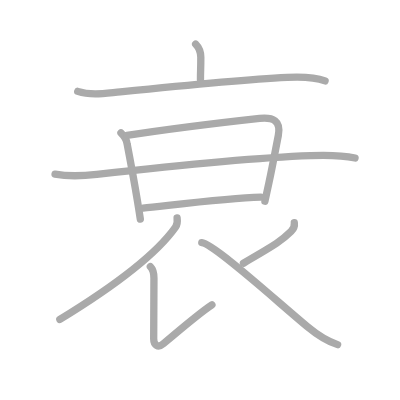
t = 0.00 s
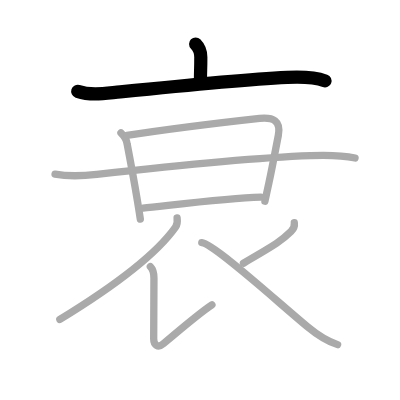
t = 2.00 s
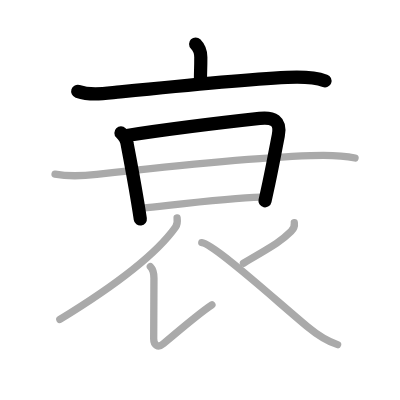
t = 4.00 s
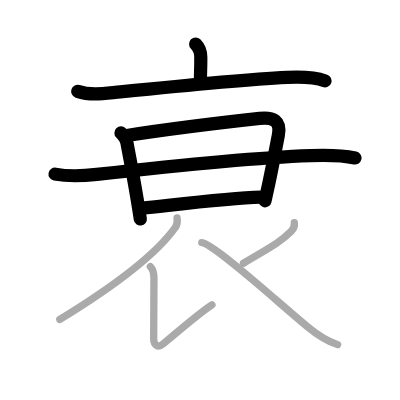
t = 6.00 s
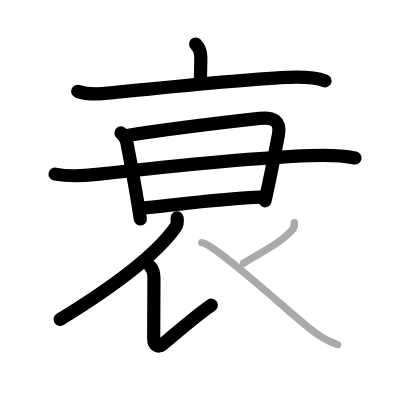
t = 8.00 s
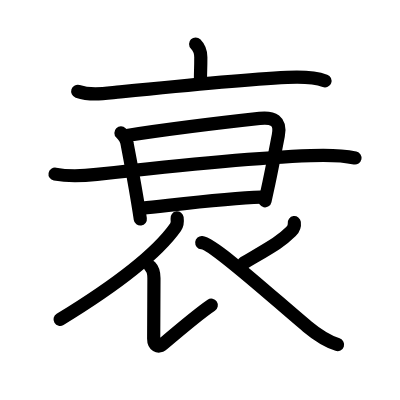
t = 10.00 s

The animated SVG that drew these frames (rendered in a browser with its animation timeline set to each time). Animation: 10 SMIL elements (animate=10); one cycle of 10.00 s.

<?xml version="1.0" standalone="no"?>
<!DOCTYPE svg PUBLIC "-//W3C//DTD SVG 1.1//EN"   "http://www.w3.org/Graphics/SVG/1.1/DTD/svg11.dtd">
<svg width="400px" height="400px"  version="1.1" xmlns="http://www.w3.org/2000/svg">
  <defs>
    <marker id="Triangle" viewBox="0 0 10 10" refX="0" refY="5" markerUnits="strokeWidth" markerWidth="3" style="stroke-opacity:0%;fill:#aaaaaa;" markerHeight="2" orient="auto">
      <path d="M 0 0 L 10 5 L 0 10 z" />
    </marker>
    
    <marker id="Arrow" viewBox="0 0 10 10" refX="5" refY="5" markerUnits="strokeWidth" markerWidth="1.8" style="stroke-opacity:0%;fill:#770000;" markerHeight="2" orient="auto">
      <path d="M 0 4 L 6 4 L 4 1 L 10 5 L 4 9 L 6 6 L 0 6 z" />
        <circle cx="5" cy="5" r="5" />
      </marker>
    
    <marker id="TriangleRed" viewBox="0 0 10 10" refX="0" refY="5" markerUnits="strokeWidth" markerWidth="3" style="stroke-opacity:0%;fill:#CC0000;" markerHeight="2" orient="auto">
      <path d="M 0 0 L 10 5 L 0 10 z" />
    </marker>
    
    <marker id="ArrowRed" viewBox="0 0 10 10" refX="5" refY="5" markerUnits="strokeWidth" markerWidth="1.8" style="stroke-opacity:0%;fill:#CC0000;" markerHeight="2" orient="auto">
      <path d="M 0 4 L 6 4 L 4 1 L 10 5 L 4 9 L 6 6 L 0 6 z" />
        <circle cx="5" cy="5" r="5" />
      </marker>
    
  </defs>
  
  <path style="fill:#ffffff; fill-opacity:100%; fill-rule:evenodd; stroke-width:0;" d="M 0 0 L 400px 0 L 400px 400px L 0 400px L 0 0" />

  <g transform="scale(3.6697247706422 3.6697247706422)">
<path style="fill:none; fill-opacity:0%; fill-rule:evenodd; stroke:#aaaaaa; stroke-opacity:100%; stroke-width: 1.5pt; stroke-linejoin:round; stroke-linecap:round;" d="M53.31 12c1.1 1.1 1.41 2.12 1.41 3.61c0 3.6-0.09 3.09-0.09 6.14"></path>
<path style="fill:none; fill-opacity:0%; fill-rule:evenodd; stroke:#aaaaaa; stroke-opacity:100%; stroke-width: 1.5pt; stroke-linejoin:round; stroke-linecap:round;" d="M21.18 24.9c3.29 1.09 6.88 0.63 10.23 0.29c11.76-1.2 33.23-3.42 46.85-4.11c3.26-0.16 7.18-0.21 10.32 0.96"></path>
<path style="fill:none; fill-opacity:0%; fill-rule:evenodd; stroke:#aaaaaa; stroke-opacity:100%; stroke-width: 1.5pt; stroke-linejoin:round; stroke-linecap:round;" d="M32.96 36.23c0.97 0.97 1.55 1.77 1.69 3.02c1.1 5.76 1.86 9.84 2.8 15.47c0.29 1.74 0.56 3.43 0.79 5"></path>
<path style="fill:none; fill-opacity:0%; fill-rule:evenodd; stroke:#aaaaaa; stroke-opacity:100%; stroke-width: 1.5pt; stroke-linejoin:round; stroke-linecap:round;" d="M34.6 36.91c10.23-1.58 28.32-3.79 36.15-4.65c3.63-0.4 5.89 0.61 5.09 4.64c-0.76 3.85-1.41 7.54-2.54 12.86c-0.33 1.54-0.69 3.21-1.11 5.07"></path>
<path style="fill:none; fill-opacity:0%; fill-rule:evenodd; stroke:#aaaaaa; stroke-opacity:100%; stroke-width: 1.5pt; stroke-linejoin:round; stroke-linecap:round;" d="M15 47.45c4.25 0.8 7.84 0.48 11.38 0.08c16.73-1.89 41.25-4.51 58.27-5.13c4.01-0.15 8.15-0.2 12.1 0.65"></path>
<path style="fill:none; fill-opacity:0%; fill-rule:evenodd; stroke:#aaaaaa; stroke-opacity:100%; stroke-width: 1.5pt; stroke-linejoin:round; stroke-linecap:round;" d="M38.95 56.7c6.88-0.67 22.67-2.7 32.13-2.97"></path>
<path style="fill:none; fill-opacity:0%; fill-rule:evenodd; stroke:#aaaaaa; stroke-opacity:100%; stroke-width: 1.5pt; stroke-linejoin:round; stroke-linecap:round;" d="M48.26 59.38c0.09 0.69 0.19 1.65-0.43 2.53C43.25 68.38 34 76.25 16.31 87.06"></path>
<path style="fill:none; fill-opacity:0%; fill-rule:evenodd; stroke:#aaaaaa; stroke-opacity:100%; stroke-width: 1.5pt; stroke-linejoin:round; stroke-linecap:round;" d="M40.97 72.67c0.81 0.81 0.98 1.7 0.98 3.17c0 9.85-0.07 14.81-0.07 16.48c0 1.67 1.16 2.61 2.62 1.36c1.47-1.25 10.25-8.68 13.25-10.62"></path>
<path style="fill:none; fill-opacity:0%; fill-rule:evenodd; stroke:#aaaaaa; stroke-opacity:100%; stroke-width: 1.5pt; stroke-linejoin:round; stroke-linecap:round;" d="M80.2 60.67c0.14 1.02-0.19 1.71-0.88 2.4c-2.86 2.85-5.32 4.12-12.98 8.66"></path>
<path style="fill:none; fill-opacity:0%; fill-rule:evenodd; stroke:#aaaaaa; stroke-opacity:100%; stroke-width: 1.5pt; stroke-linejoin:round; stroke-linecap:round;" d="M54.98 66.13c3.31 0.3 20.05 15.63 28.77 22.87c2.33 1.94 5.37 3.96 8.25 4.91"></path>

<path style="fill:none; fill-opacity:0%; fill-rule:evenodd; stroke:#000000; stroke-opacity:100%; stroke-width: 2.7pt; stroke-linejoin:round; stroke-linecap:round;" d="M53.31 12c1.1 1.1 1.41 2.12 1.41 3.61c0 3.6-0.09 3.09-0.09 6.14" pathLength="100" stroke-dashoffset="100" stroke-dasharray="100 105"><animate id="dashAnim1" attributeName="stroke-dashoffset" from="100" to="0" dur="1s" calcMode="linear" fill="freeze"/></path>
<path style="fill:none; fill-opacity:0%; fill-rule:evenodd; stroke:#000000; stroke-opacity:100%; stroke-width: 2.7pt; stroke-linejoin:round; stroke-linecap:round;" d="M21.18 24.9c3.29 1.09 6.88 0.63 10.23 0.29c11.76-1.2 33.23-3.42 46.85-4.11c3.26-0.16 7.18-0.21 10.32 0.96" pathLength="100" stroke-dashoffset="100" stroke-dasharray="100 105"><animate id="dashAnim2" attributeName="stroke-dashoffset" from="100" to="0" dur="1s" calcMode="linear" begin="dashAnim1.end" fill="freeze"/></path>
<path style="fill:none; fill-opacity:0%; fill-rule:evenodd; stroke:#000000; stroke-opacity:100%; stroke-width: 2.7pt; stroke-linejoin:round; stroke-linecap:round;" d="M32.96 36.23c0.97 0.97 1.55 1.77 1.69 3.02c1.1 5.76 1.86 9.84 2.8 15.47c0.29 1.74 0.56 3.43 0.79 5" pathLength="100" stroke-dashoffset="100" stroke-dasharray="100 105"><animate id="dashAnim3" attributeName="stroke-dashoffset" from="100" to="0" dur="1s" calcMode="linear" begin="dashAnim2.end" fill="freeze"/></path>
<path style="fill:none; fill-opacity:0%; fill-rule:evenodd; stroke:#000000; stroke-opacity:100%; stroke-width: 2.7pt; stroke-linejoin:round; stroke-linecap:round;" d="M34.6 36.91c10.23-1.58 28.32-3.79 36.15-4.65c3.63-0.4 5.89 0.61 5.09 4.64c-0.76 3.85-1.41 7.54-2.54 12.86c-0.33 1.54-0.69 3.21-1.11 5.07" pathLength="100" stroke-dashoffset="100" stroke-dasharray="100 105"><animate id="dashAnim4" attributeName="stroke-dashoffset" from="100" to="0" dur="1s" calcMode="linear" begin="dashAnim3.end" fill="freeze"/></path>
<path style="fill:none; fill-opacity:0%; fill-rule:evenodd; stroke:#000000; stroke-opacity:100%; stroke-width: 2.7pt; stroke-linejoin:round; stroke-linecap:round;" d="M15 47.45c4.25 0.8 7.84 0.48 11.38 0.08c16.73-1.89 41.25-4.51 58.27-5.13c4.01-0.15 8.15-0.2 12.1 0.65" pathLength="100" stroke-dashoffset="100" stroke-dasharray="100 105"><animate id="dashAnim5" attributeName="stroke-dashoffset" from="100" to="0" dur="1s" calcMode="linear" begin="dashAnim4.end" fill="freeze"/></path>
<path style="fill:none; fill-opacity:0%; fill-rule:evenodd; stroke:#000000; stroke-opacity:100%; stroke-width: 2.7pt; stroke-linejoin:round; stroke-linecap:round;" d="M38.95 56.7c6.88-0.67 22.67-2.7 32.13-2.97" pathLength="100" stroke-dashoffset="100" stroke-dasharray="100 105"><animate id="dashAnim6" attributeName="stroke-dashoffset" from="100" to="0" dur="1s" calcMode="linear" begin="dashAnim5.end" fill="freeze"/></path>
<path style="fill:none; fill-opacity:0%; fill-rule:evenodd; stroke:#000000; stroke-opacity:100%; stroke-width: 2.7pt; stroke-linejoin:round; stroke-linecap:round;" d="M48.26 59.38c0.09 0.69 0.19 1.65-0.43 2.53C43.25 68.38 34 76.25 16.31 87.06" pathLength="100" stroke-dashoffset="100" stroke-dasharray="100 105"><animate id="dashAnim7" attributeName="stroke-dashoffset" from="100" to="0" dur="1s" calcMode="linear" begin="dashAnim6.end" fill="freeze"/></path>
<path style="fill:none; fill-opacity:0%; fill-rule:evenodd; stroke:#000000; stroke-opacity:100%; stroke-width: 2.7pt; stroke-linejoin:round; stroke-linecap:round;" d="M40.97 72.67c0.81 0.81 0.98 1.7 0.98 3.17c0 9.85-0.07 14.81-0.07 16.48c0 1.67 1.16 2.61 2.62 1.36c1.47-1.25 10.25-8.68 13.25-10.62" pathLength="100" stroke-dashoffset="100" stroke-dasharray="100 105"><animate id="dashAnim8" attributeName="stroke-dashoffset" from="100" to="0" dur="1s" calcMode="linear" begin="dashAnim7.end" fill="freeze"/></path>
<path style="fill:none; fill-opacity:0%; fill-rule:evenodd; stroke:#000000; stroke-opacity:100%; stroke-width: 2.7pt; stroke-linejoin:round; stroke-linecap:round;" d="M80.2 60.67c0.14 1.02-0.19 1.71-0.88 2.4c-2.86 2.85-5.32 4.12-12.98 8.66" pathLength="100" stroke-dashoffset="100" stroke-dasharray="100 105"><animate id="dashAnim9" attributeName="stroke-dashoffset" from="100" to="0" dur="1s" calcMode="linear" begin="dashAnim8.end" fill="freeze"/></path>
<path style="fill:none; fill-opacity:0%; fill-rule:evenodd; stroke:#000000; stroke-opacity:100%; stroke-width: 2.7pt; stroke-linejoin:round; stroke-linecap:round;" d="M54.98 66.13c3.31 0.3 20.05 15.63 28.77 22.87c2.33 1.94 5.37 3.96 8.25 4.91" pathLength="100" stroke-dashoffset="100" stroke-dasharray="100 105"><animate id="dashAnim10" attributeName="stroke-dashoffset" from="100" to="0" dur="1s" calcMode="linear" begin="dashAnim9.end" fill="freeze"/></path>

</g>

</svg>  
          
